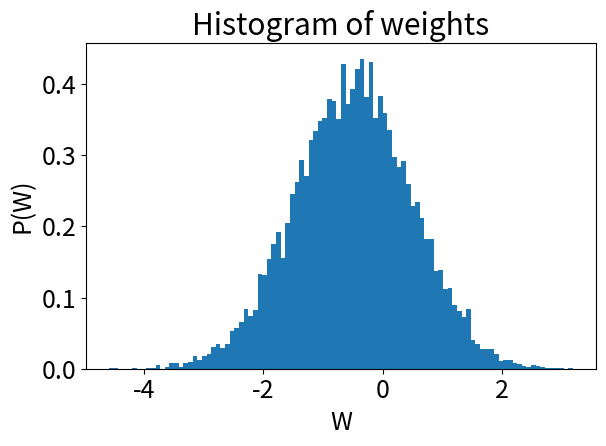

This figure's Python source:
# -*- coding: utf-8 -*-
"""
Created on Sat Sep 24 18:59:59 2022

[redacted]
"""

import numpy as np
import matplotlib.pyplot as plt
from matplotlib import rcParams
 
rcParams['font.size'] = 18

mu = -0.5
sigma = 1
W = np.random.normal(mu, sigma, 10000)
plt.hist(W, bins=100, density=True)
plt.xlabel('W')
plt.ylabel('P(W)')
plt.title('Histogram of weights')
plt.tight_layout()